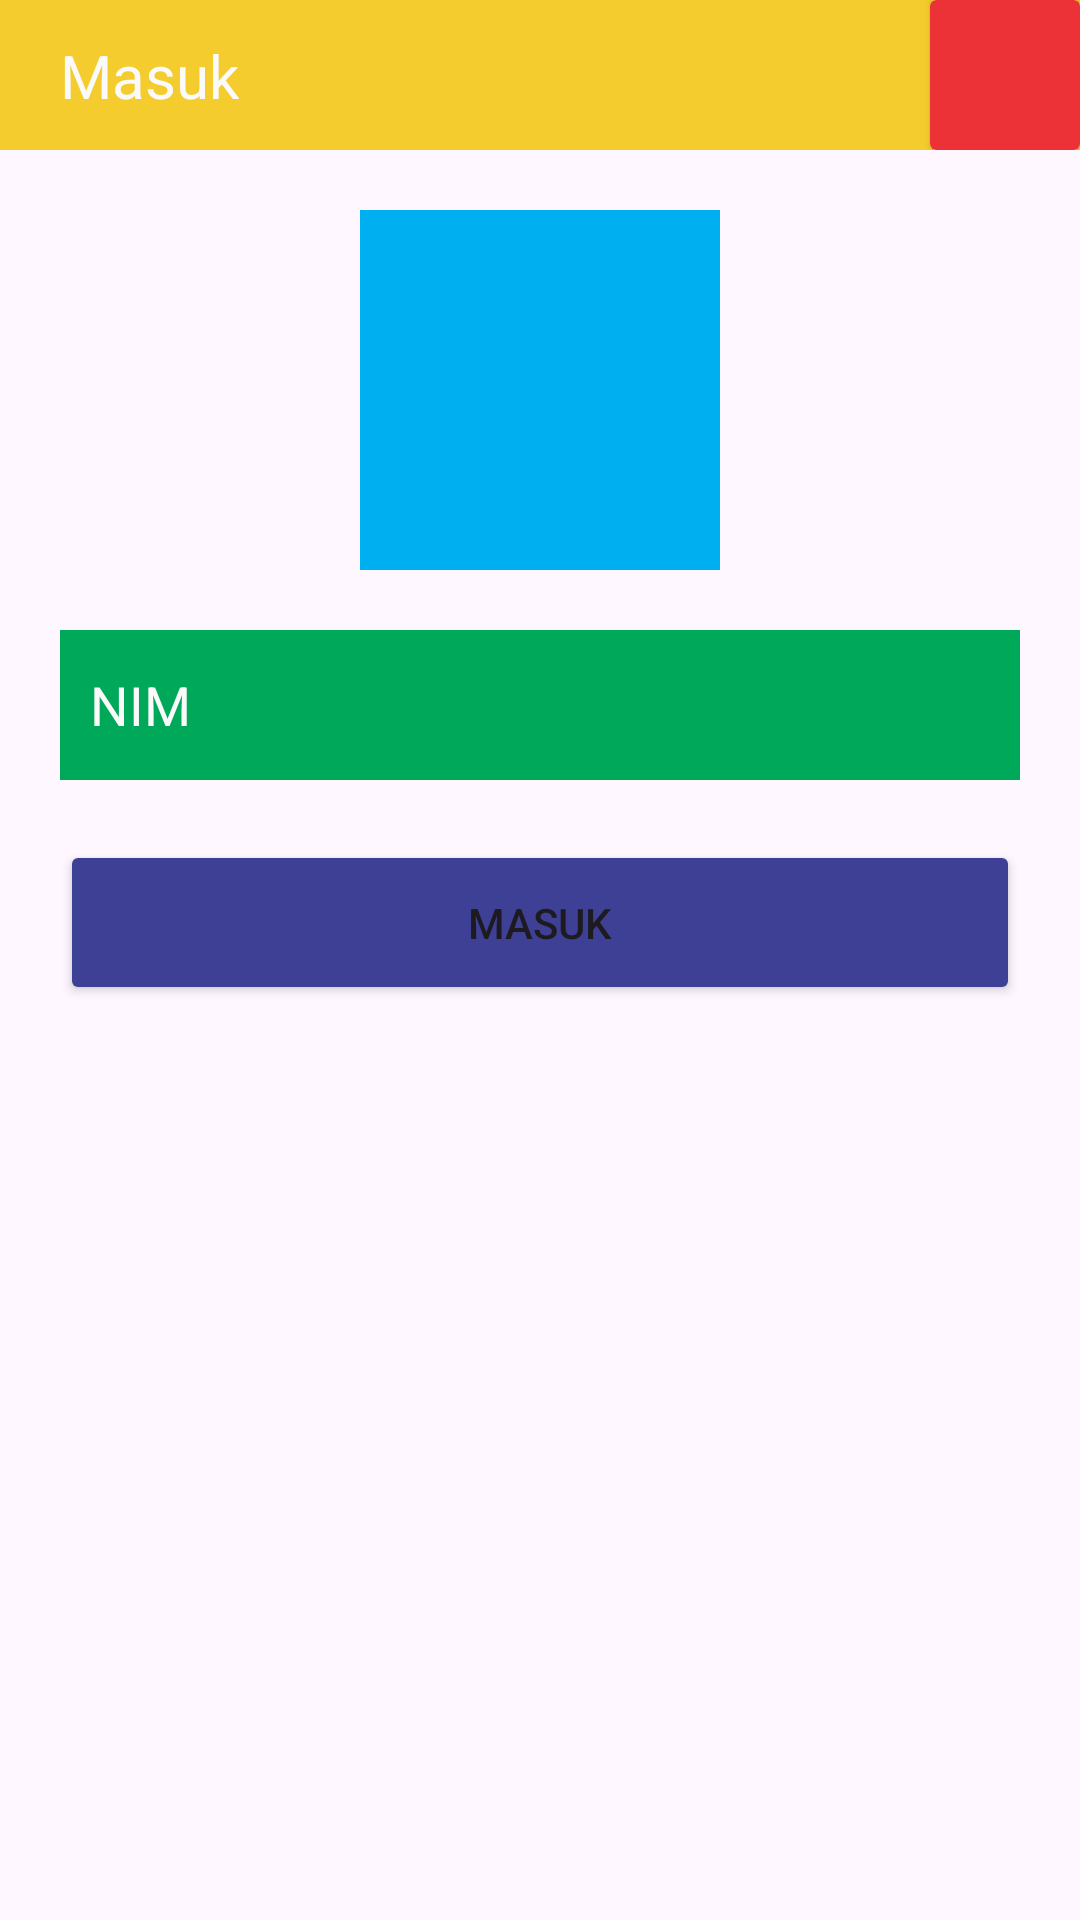

Here is an Android app screen rendered from its layout file. Give the layout XML and the strings, colors and styles it references.
<!-- AndroidManifest.xml: application theme Theme.Quizz3 -->
<!-- res/layout/activity_main.xml -->
<?xml version="1.0" encoding="utf-8"?>
<androidx.constraintlayout.widget.ConstraintLayout xmlns:android="http://schemas.android.com/apk/res/android"
    xmlns:app="http://schemas.android.com/apk/res-auto"
    xmlns:tools="http://schemas.android.com/tools"
    android:layout_width="match_parent"
    android:layout_height="match_parent"
    tools:context=".MainActivity">


   <androidx.constraintlayout.widget.ConstraintLayout
       android:layout_width="match_parent"
       android:layout_height="match_parent"
       >

       <androidx.constraintlayout.widget.ConstraintLayout
           android:id="@+id/layoutTop"
           android:layout_width="match_parent"
           android:layout_height="50dp"
           android:background="#F4CC2D"
           app:layout_constraintTop_toTopOf="parent">

           <TextView
               android:id="@+id/txtMasuk"
               android:layout_width="wrap_content"
               android:layout_height="wrap_content"
               android:layout_marginStart="20dp"
               android:text="Masuk"
               android:textColor="@color/white"
               android:textSize="20sp"
               app:layout_constraintBottom_toBottomOf="parent"
               app:layout_constraintStart_toStartOf="parent"
               app:layout_constraintTop_toTopOf="parent" />

           <androidx.cardview.widget.CardView
               android:layout_width="50dp"
               android:layout_height="50dp"
               android:backgroundTint="#ED3237"
               app:layout_constraintEnd_toEndOf="parent"
               app:layout_constraintTop_toTopOf="parent">

               <ImageView
                   android:layout_width="50dp"
                   android:layout_height="50dp"
                   android:padding="15dp"
                   android:src="@drawable/baseline_home_24" />
           </androidx.cardview.widget.CardView>


       </androidx.constraintlayout.widget.ConstraintLayout>

       <androidx.constraintlayout.widget.ConstraintLayout
           android:id="@+id/layoutPerson"
           android:layout_width="120dp"
           android:layout_height="120dp"
           android:layout_marginTop="20dp"
           android:background="#00AFEF"
           app:layout_constraintEnd_toEndOf="parent"
           app:layout_constraintStart_toStartOf="parent"
           app:layout_constraintTop_toBottomOf="@id/layoutTop">

           <ImageView
               android:layout_width="match_parent"
               android:layout_height="match_parent"
               android:src="@drawable/baseline_person_24" />

       </androidx.constraintlayout.widget.ConstraintLayout>

       <EditText
           android:id="@+id/boxMail"
           android:background="#00a859"
           android:layout_width="match_parent"
           android:layout_height="50dp"
           android:layout_marginHorizontal="20dp"
           android:layout_marginTop="20dp"
           app:endIconMode="custom"
           android:hint="NIM"
           android:textColor="@color/white"
           android:padding="10dp"
           android:textColorHint="@color/white"
           app:layout_constraintTop_toBottomOf="@id/layoutPerson" />
       <Button
           android:layout_width="match_parent"
           android:layout_height="55dp"
           android:backgroundTint="#3e4095"
           android:text="MASUK"
           app:layout_constraintTop_toBottomOf="@id/boxMail"
           android:layout_marginTop="20dp"
           app:cornerRadius="0dp"
           android:layout_marginHorizontal="20dp" />

   </androidx.constraintlayout.widget.ConstraintLayout>



</androidx.constraintlayout.widget.ConstraintLayout>
<!-- resources referenced by this layout -->
<resources>
  <color name="white">#FAFAFA</color>
  <style name="Theme.Quizz3" parent="Base.Theme.Quizz3" />
  <style name="Base.Theme.Quizz3" parent="Theme.Material3.DayNight.NoActionBar">
          
          
      </style>
</resources>
